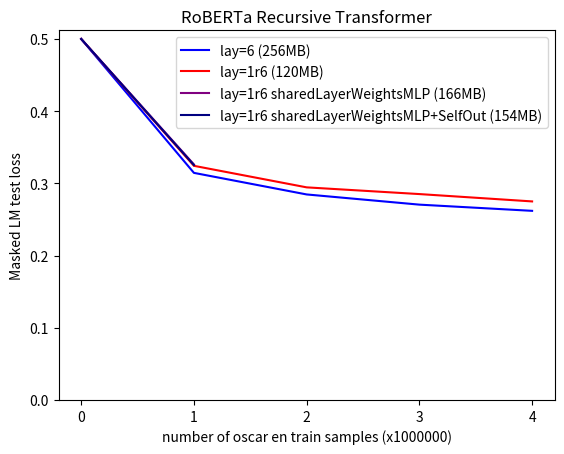

Source code (Python):
import matplotlib.pyplot as plt
import numpy as np

x = np.array([0, 1, 2, 3, 4])
y2 = np.array([0.5, 0.31453748081862926, 0.28465476580947635, 0.2705436096695065, 0.2619548720240593])
y3 = np.array([0.5, 0.3243083935147524, 0.2944739804047346, 0.28517395846247673, 0.27500040173232554])
y6 = np.array([0.5, np.nan, np.nan, np.nan, np.nan])
y7 = np.array([0.5, np.nan, np.nan, np.nan, np.nan])
y8 = np.array([0.5, 0.32535708522319795, np.nan, np.nan, np.nan ])
y9 = np.array([0.5, 0.32623474962949756, np.nan, np.nan, np.nan ])

l2, = plt.plot(x, y2, color='blue', label='lay=6 (256MB)')
l3, = plt.plot(x, y3, color='red', label='lay=1r6 (120MB)')
l6, = plt.plot(x, y6, color='orange', label='lay=1r6 !MLPlayer (?MB)')
l7, = plt.plot(x, y7, color='yellow', label='lay=1r6 MLPlayerLast (120MB)')
l8, = plt.plot(x, y9, color='purple', label='lay=1r6 sharedLayerWeightsMLP (166MB)')
l9, = plt.plot(x, y8, color='navy', label='lay=1r6 sharedLayerWeightsMLP+SelfOut (154MB)')

plt.xticks(np.arange(min(x), max(x)+1, 1.0))
plt.yticks(np.arange(0, 0.5+0.1, 0.1))

plt.xlabel("number of oscar en train samples (x1000000)")
plt.ylabel("Masked LM test loss")
plt.title("RoBERTa Recursive Transformer")

plt.legend(handles=[l2, l3, l8, l9])

plt.show()
